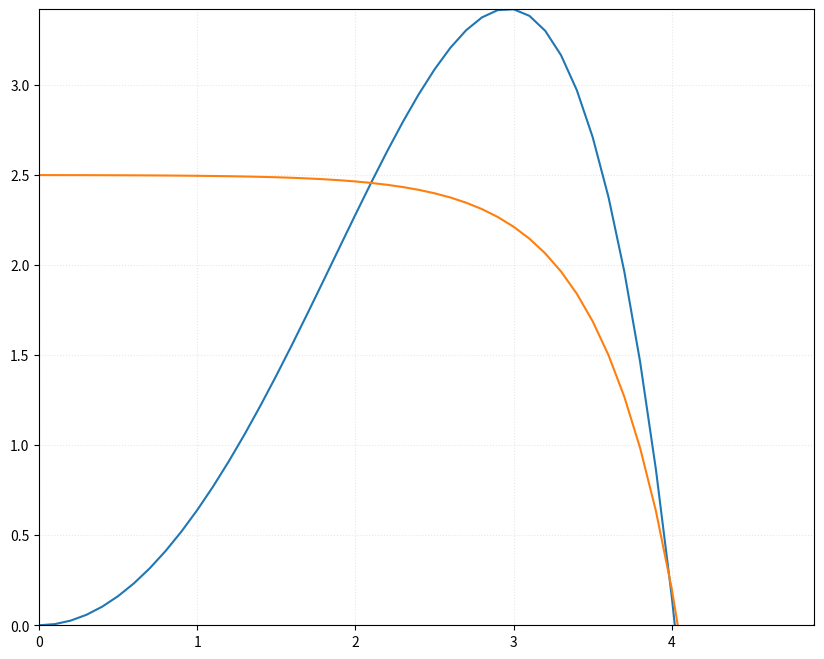

Write Python code to recreate this figure.
import matplotlib.pyplot as plot
import numpy as npy

def create_example_graphs():
    voltage = [(0.1 * num) for num in range(0, 50)]
    power = []
    current = []

    for num in voltage:
        power.append(-0.01 * (num ** 5) + 0.65 * (num ** 2))
        current.append(-1 * (8 ** (num - 3.6)) + 2.5)
    current.pop()
    current.append(0)
    
    return voltage, power, current

def graph_data(voltage, power, current):
    max_pow = npy.max(power)
    max_ind = power.index(max_pow)
    max_volt = voltage[max_ind]
    max_curr = current[max_ind]

    zero = current.index(0) * 0.1

    plot.figure(figsize = (10, 8))
    plot.plot(voltage, power)
    plot.plot(voltage, current)

    plot.grid(True, alpha = 0.3, linestyle = ':')
    plot.ylim(0, max_pow)
    plot.xlim(0, zero)

    plot.show()

    return max_pow, max_volt, max_curr

volt, powr, curr = create_example_graphs()
print(graph_data(volt, powr, curr))
